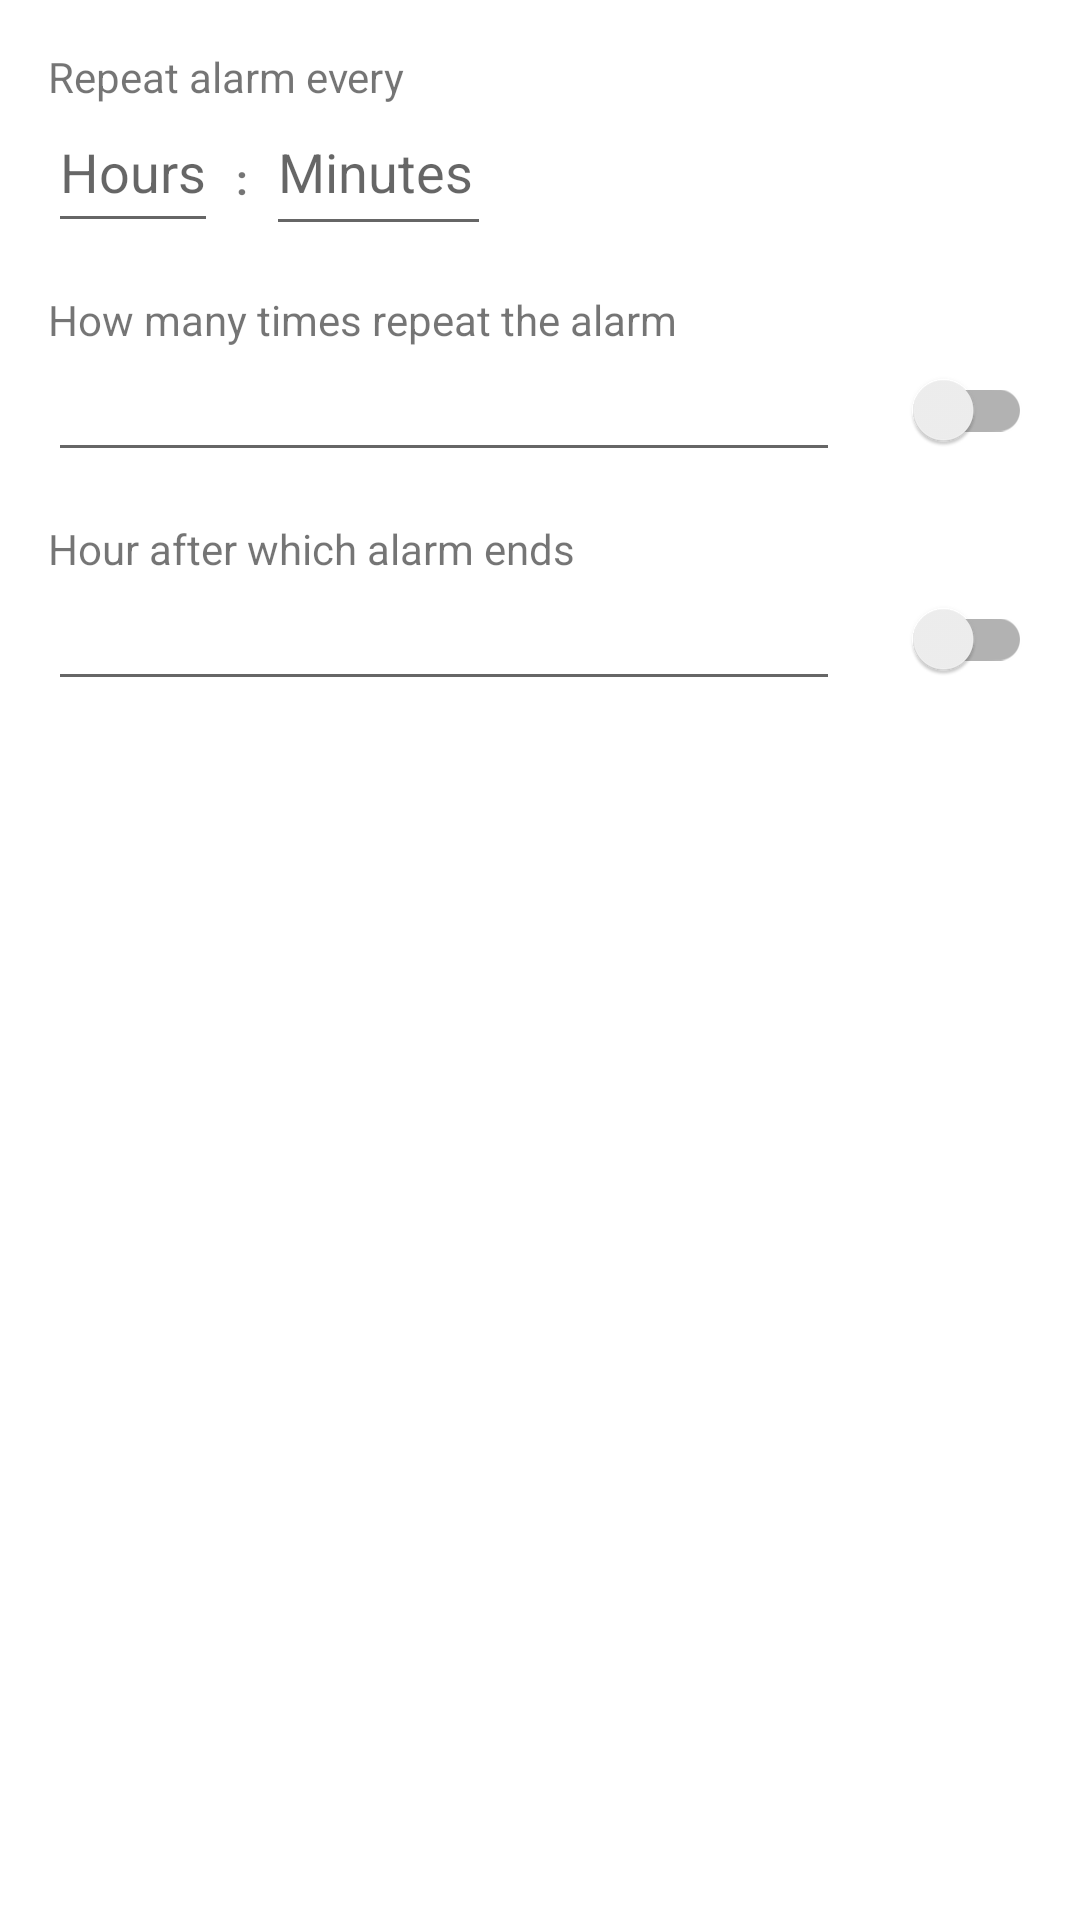

Layout XML and referenced resources for this Android screen:
<!-- AndroidManifest.xml: application theme AppTheme -->
<!-- res/layout/activity_settings_temp.xml -->
<?xml version="1.0" encoding="utf-8"?>
<androidx.constraintlayout.widget.ConstraintLayout xmlns:android="http://schemas.android.com/apk/res/android"
    xmlns:app="http://schemas.android.com/apk/res-auto"
    xmlns:tools="http://schemas.android.com/tools"
    android:layout_width="match_parent"
    android:layout_height="match_parent"
    tools:context=".Settings">

    <TextView
        android:id="@+id/textView1"
        android:layout_width="wrap_content"
        android:layout_height="wrap_content"
        android:layout_marginStart="16dp"
        android:layout_marginTop="16dp"
        android:text="Repeat alarm every"
        app:layout_constraintStart_toStartOf="parent"
        app:layout_constraintTop_toTopOf="parent" />

    <EditText
        android:id="@+id/delayTextHours"
        android:layout_width="wrap_content"
        android:layout_height="46dp"
        android:layout_marginStart="16dp"
        android:layout_weight="1"
        android:autofillHints="Hours"
        android:gravity="start"
        android:hint="Hours"
        android:inputType="number"
        android:nextFocusLeft="@+id/delayTextMinutes"
        android:nextFocusRight="@+id/delayTextMinutes"
        android:nextFocusUp="@+id/delayTextMinutes"
        android:nextFocusDown="@+id/delayTextMinutes"
        android:nextFocusForward="@+id/delayTextMinutes"
        app:layout_constraintStart_toStartOf="parent"
        app:layout_constraintTop_toBottomOf="@+id/textView1" />

    <TextView
        android:id="@+id/textView4"
        android:layout_width="wrap_content"
        android:layout_height="wrap_content"
        android:layout_marginStart="8dp"
        android:layout_marginEnd="8dp"
        android:layout_marginBottom="12dp"
        android:text=":"
        android:textStyle="bold"
        app:layout_constraintBottom_toBottomOf="@+id/delayTextHours"
        app:layout_constraintEnd_toStartOf="@+id/delayTextMinutes"
        app:layout_constraintStart_toEndOf="@+id/delayTextHours" />

    <EditText
        android:id="@+id/delayTextMinutes"
        android:layout_width="75dp"
        android:layout_height="47dp"
        android:layout_weight="1"
        android:layout_marginStart="16dp"
        android:hint="Minutes"
        android:inputType="number"
        android:gravity="start"
        app:layout_constraintStart_toEndOf="@+id/delayTextHours"
        app:layout_constraintTop_toTopOf="@+id/delayTextHours"
        android:autofillHints="Minutes" />

    <TextView
        android:id="@+id/textView2"
        android:layout_width="wrap_content"
        android:layout_height="wrap_content"
        android:layout_marginStart="16dp"
        android:layout_marginTop="16dp"
        android:text="How many times repeat the alarm"
        app:layout_constraintStart_toStartOf="parent"
        app:layout_constraintTop_toBottomOf="@+id/delayTextHours" />

    <androidx.appcompat.widget.SwitchCompat
        android:id="@+id/switch_number"
        android:layout_width="match_parent"
        android:layout_height="0dp"
        android:layout_marginStart="16dp"
        android:layout_marginEnd="16dp"
        app:layout_constraintBottom_toBottomOf="@+id/repeatsText"
        app:layout_constraintEnd_toEndOf="parent"
        app:layout_constraintHorizontal_bias="0.0"
        app:layout_constraintStart_toStartOf="parent"
        app:layout_constraintTop_toTopOf="@+id/repeatsText" />

    <EditText
        android:id="@+id/repeatsText"
        android:layout_width="0dp"
        android:layout_height="wrap_content"
        android:layout_marginEnd="64dp"
        android:ems="10"
        android:inputType="numberSigned"
        app:layout_constraintEnd_toEndOf="@+id/switch_number"
        app:layout_constraintHorizontal_bias="0.0"
        app:layout_constraintStart_toStartOf="@+id/switch_number"
        app:layout_constraintTop_toBottomOf="@+id/textView2" />

    <TextView
        android:id="@+id/textView3"
        android:layout_width="wrap_content"
        android:layout_height="wrap_content"
        android:layout_marginStart="16dp"
        android:layout_marginTop="16dp"
        android:text="Hour after which alarm ends"
        app:layout_constraintStart_toStartOf="parent"
        app:layout_constraintTop_toBottomOf="@+id/switch_number" />

    <EditText
        android:id="@+id/finalHourText"
        android:layout_width="0dp"
        android:layout_height="wrap_content"
        android:layout_marginEnd="64dp"
        android:ems="10"
        android:inputType="none"
        app:layout_constraintEnd_toEndOf="@+id/switch_hour"
        app:layout_constraintHorizontal_bias="0.0"
        app:layout_constraintStart_toStartOf="@+id/switch_hour"
        app:layout_constraintTop_toBottomOf="@+id/textView3" />

    <androidx.appcompat.widget.SwitchCompat
        android:id="@+id/switch_hour"
        android:layout_width="match_parent"
        android:layout_height="0dp"
        android:layout_marginStart="16dp"
        android:layout_marginEnd="16dp"
        app:layout_constraintBottom_toBottomOf="@+id/finalHourText"
        app:layout_constraintEnd_toEndOf="parent"
        app:layout_constraintHorizontal_bias="0.0"
        app:layout_constraintStart_toStartOf="parent"
        app:layout_constraintTop_toTopOf="@+id/finalHourText" />







</androidx.constraintlayout.widget.ConstraintLayout>
<!-- resources referenced by this layout -->
<resources>

</resources>
